Photos from the image-classification dataset "dataset" in the GitHub repository IMEJE-TEAM/Denemeimeje. Its 2 classes are: fire, no fire.

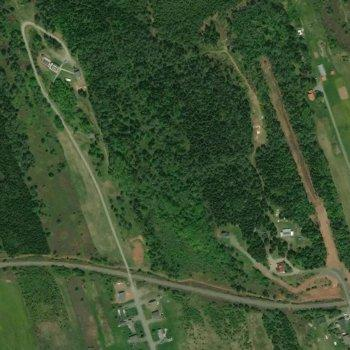
Label: no fire

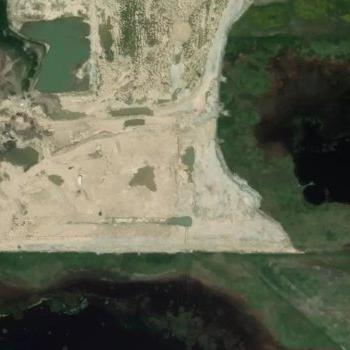
Label: fire

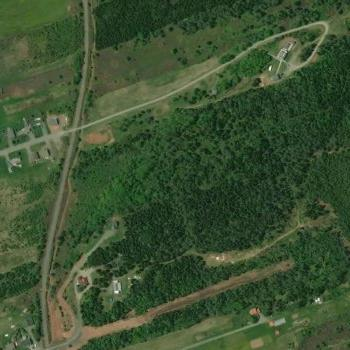
Label: no fire

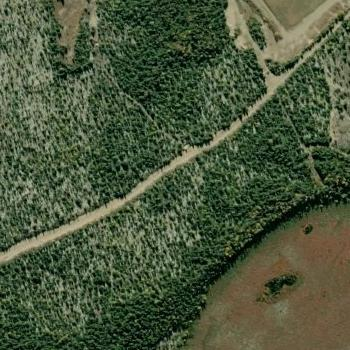
Label: no fire

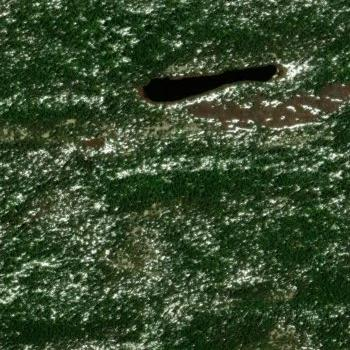
Label: fire

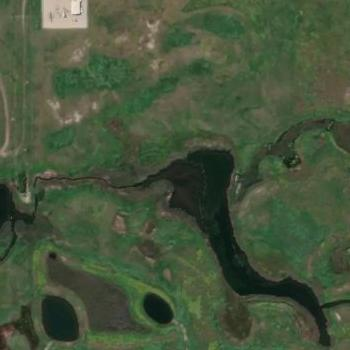
Label: fire
